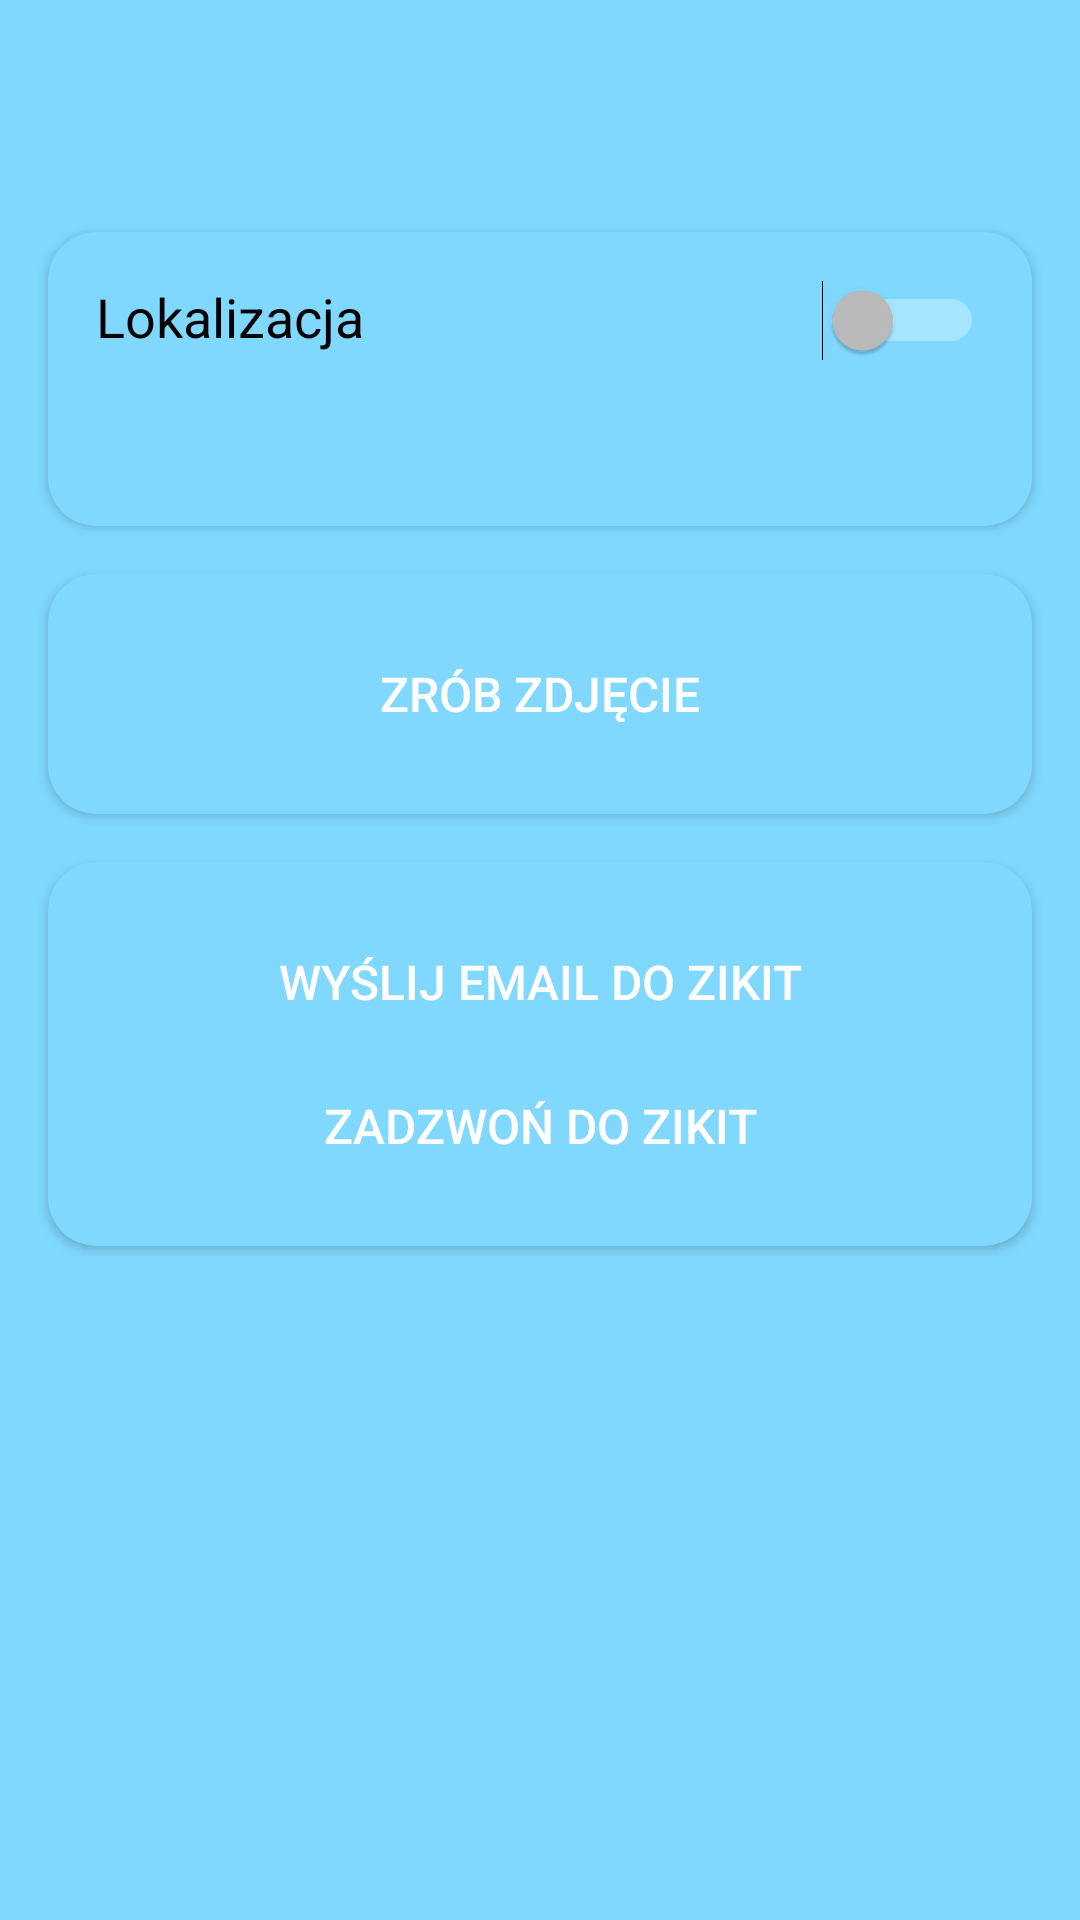

Produce the Android XML layout that renders to this screen, including the resource entries it uses.
<!-- AndroidManifest.xml: application theme AppTheme -->
<!-- res/layout/slide_additional_details.xml -->
<?xml version="1.0" encoding="utf-8"?>
<ScrollView xmlns:android="http://schemas.android.com/apk/res/android"
    xmlns:app="http://schemas.android.com/apk/res-auto"
    xmlns:tools="http://schemas.android.com/tools"
    android:id="@+id/slide_select_category__"
    android:layout_width="match_parent"
    android:layout_height="wrap_content"
    android:background="@color/colorPrimary">

    <RelativeLayout
        android:id="@+id/slide_select_category"
        android:layout_width="match_parent"
        android:layout_height="wrap_content"
        android:background="@color/colorPrimary">

        <TextView
            android:id="@+id/category_description"
            android:layout_width="wrap_content"
            android:layout_height="wrap_content"
            android:layout_centerHorizontal="true"
            android:layout_marginTop="@dimen/activity_horizontal_margin"
            android:paddingLeft="@dimen/activity_horizontal_margin"
            android:paddingRight="@dimen/activity_horizontal_margin"
            android:paddingTop="@dimen/activity_horizontal_margin"
            android:textColor="@android:color/black"
            android:textSize="22sp"
            tools:text="Kategoria : utrudnienia na drodze" />

        <android.support.v7.widget.CardView
            android:id="@+id/geolocation_card"
            android:layout_width="match_parent"
            android:layout_height="wrap_content"
            android:layout_below="@+id/category_description"
            android:layout_marginBottom="@dimen/activity_horizontal_margin"
            android:layout_marginLeft="@dimen/activity_horizontal_margin"
            android:layout_marginRight="@dimen/activity_horizontal_margin"
            android:layout_marginTop="@dimen/activity_horizontal_margin"
            android:elevation="@dimen/activity_horizontal_margin"
            android:padding="@dimen/activity_horizontal_margin"
            app:cardBackgroundColor="@color/colorPrimaryDark"
            app:cardCornerRadius="@dimen/activity_horizontal_margin">

            <RelativeLayout
                android:layout_width="match_parent"
                android:layout_height="wrap_content">

                <TextView
                    android:id="@+id/geolocation_label"
                    android:layout_width="wrap_content"
                    android:layout_height="wrap_content"
                    android:layout_alignParentLeft="true"
                    android:layout_margin="@dimen/activity_horizontal_margin"
                    android:text="Lokalizacja"
                    android:textColor="@android:color/black"
                    android:textSize="18sp" />

                <Switch
                    android:id="@+id/geolocation"
                    android:layout_width="wrap_content"
                    android:layout_height="wrap_content"
                    android:layout_alignParentRight="true"
                    android:layout_margin="16sp" />

                <ProgressBar
                    android:id="@+id/progressBar"
                    android:layout_width="wrap_content"
                    android:layout_height="wrap_content"
                    android:layout_centerInParent="true"
                    android:visibility="gone"
                    tools:visibility="visible" />

                <TextView
                    android:id="@+id/address_summary"
                    android:layout_width="wrap_content"
                    android:layout_height="wrap_content"
                    android:layout_below="@+id/geolocation_label"
                    android:layout_marginBottom="@dimen/image_padding_"
                    android:layout_marginLeft="@dimen/image_padding_"
                    android:textSize="16sp"
                    tools:text="Smocza 6" />
            </RelativeLayout>

        </android.support.v7.widget.CardView>

        <android.support.v7.widget.CardView
            android:id="@+id/additional_text_card"
            android:layout_width="match_parent"
            android:layout_height="wrap_content"
            android:layout_below="@+id/geolocation_card"
            android:layout_marginBottom="@dimen/activity_horizontal_margin"
            android:layout_marginLeft="@dimen/activity_horizontal_margin"
            android:layout_marginRight="@dimen/activity_horizontal_margin"
            android:elevation="@dimen/activity_horizontal_margin"
            android:padding="@dimen/activity_horizontal_margin"
            android:visibility="gone"
            app:cardBackgroundColor="@color/colorPrimaryDark"
            app:cardCornerRadius="@dimen/activity_horizontal_margin">

            <RelativeLayout
                android:layout_width="match_parent"
                android:layout_height="wrap_content">

                <EditText
                    android:id="@+id/additional_text"
                    android:layout_width="match_parent"
                    android:layout_height="wrap_content"
                    android:layout_alignParentLeft="true"
                    android:layout_margin="@dimen/activity_horizontal_margin"
                    android:hint="Dodatkowy opis..."

                    android:textSize="@dimen/title_text_size" />
            </RelativeLayout>

        </android.support.v7.widget.CardView>

        <android.support.v7.widget.CardView
            android:id="@+id/image_viewgroup_card_pick"
            android:layout_width="match_parent"
            android:layout_height="wrap_content"
            android:layout_below="@+id/additional_text_card"
            android:layout_marginBottom="@dimen/activity_horizontal_margin"
            android:layout_marginLeft="@dimen/activity_horizontal_margin"
            android:layout_marginRight="@dimen/activity_horizontal_margin"
            android:elevation="@dimen/activity_horizontal_margin"
            android:padding="@dimen/activity_horizontal_margin"
            app:cardBackgroundColor="@color/colorPrimaryDark"
            app:cardCornerRadius="@dimen/activity_horizontal_margin">

            <RelativeLayout
                android:layout_width="match_parent"
                android:layout_height="wrap_content">

                <ImageView
                    android:id="@+id/image"
                    android:layout_width="250sp"
                    android:layout_height="250sp"
                    android:layout_centerInParent="true"
                    android:layout_margin="@dimen/activity_horizontal_margin"
                    android:padding="@dimen/activity_horizontal_margin"
                    android:visibility="gone" />

                <Button
                    android:id="@+id/pick_image"
                    style="?android:attr/borderlessButtonStyle"
                    android:layout_width="wrap_content"
                    android:layout_height="wrap_content"
                    android:layout_centerHorizontal="true"
                    android:layout_margin="@dimen/activity_horizontal_margin"
                    android:text="ZRÓB ZDJĘCIE"
                    android:textColor="@color/colorAccentDarker"
                    android:textSize="@dimen/activity_horizontal_margin" />

            </RelativeLayout>

        </android.support.v7.widget.CardView>

        <android.support.v7.widget.CardView
            android:layout_width="match_parent"
            android:layout_height="wrap_content"
            android:layout_below="@+id/image_viewgroup_card_pick"
            android:layout_marginBottom="48sp"
            android:layout_marginLeft="@dimen/activity_horizontal_margin"
            android:layout_marginRight="@dimen/activity_horizontal_margin"
            android:elevation="@dimen/activity_horizontal_margin"
            android:padding="@dimen/activity_horizontal_margin"
            app:cardBackgroundColor="@color/colorPrimaryDark"
            app:cardCornerRadius="@dimen/activity_horizontal_margin">

            <RelativeLayout
                android:layout_width="match_parent"
                android:layout_height="wrap_content">

                <Button
                    android:id="@+id/sendEmail"
                    style="?android:attr/borderlessButtonStyle"
                    android:layout_width="wrap_content"
                    android:layout_height="wrap_content"
                    android:layout_centerHorizontal="true"
                    android:layout_marginLeft="@dimen/activity_horizontal_margin"
                    android:layout_marginRight="@dimen/activity_horizontal_margin"
                    android:layout_marginTop="@dimen/activity_horizontal_margin"
                    android:text="Wyślij email do ZIKiT"
                    android:textColor="@color/colorAccentDarker"
                    android:textSize="@dimen/activity_horizontal_margin" />

                <Button
                    android:id="@+id/callThem"
                    style="?android:attr/borderlessButtonStyle"
                    android:layout_width="wrap_content"
                    android:layout_height="wrap_content"
                    android:layout_below="@+id/sendEmail"
                    android:layout_centerHorizontal="true"
                    android:layout_marginBottom="@dimen/activity_horizontal_margin"
                    android:text="Zadzwoń do ZIKiT"
                    android:textColor="@color/colorAccentDarker"
                    android:textSize="@dimen/activity_horizontal_margin" />
            </RelativeLayout>
        </android.support.v7.widget.CardView>
    </RelativeLayout>
</ScrollView>
<!-- resources referenced by this layout -->
<resources>
  <color name="colorPrimary">#80d8ff</color>
  <color name="colorPrimaryDark">#80d8ff</color>
  <dimen name="activity_horizontal_margin">16dp</dimen>
  <dimen name="image_padding_">20sp</dimen>
  <style name="AppTheme" parent="Theme.AppCompat.NoActionBar">
          
          <item name="colorPrimary">@color/colorPrimary</item>
          <item name="colorPrimaryDark">@color/colorPrimaryDark</item>
          <item name="colorAccent">@color/colorAccent</item>
          <item name="android:windowBackground">@drawable/splash_screen</item>
  
      </style>
  <color name="colorAccent">#ffeb3b</color>
  <!-- drawable splash_screen: png bitmap (drawable-hdpi, 167281 bytes) -->
</resources>
